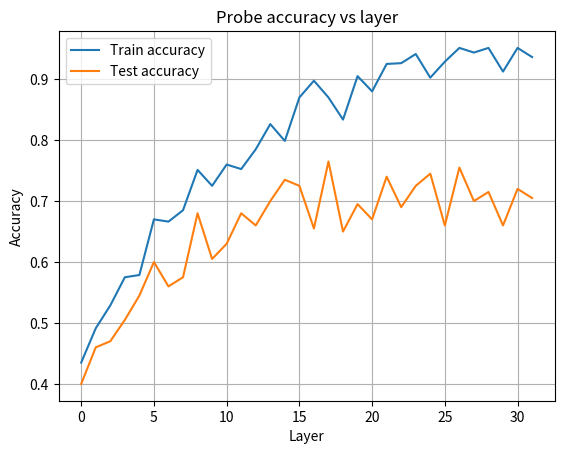

Recreate this plot in Python.
import matplotlib.pyplot as plt

layers = list(range(32))

train_acc = [
    0.44375,
    0.7229166666666667,
    0.69625,
    0.8604166666666667,
    0.85375,
    0.8633333333333333,
    0.91625,
    0.9183333333333333,
    0.9295833333333333,
    0.93,
    0.9170833333333334,
    0.9345833333333333,
    0.9525,
    0.9504166666666667,
    0.95625,
    0.9683333333333334,
    0.9758333333333333,
    0.9804166666666667,
    0.9679166666666666,
    0.9733333333333334,
    0.9770833333333333,
    0.9633333333333334,
    0.98,
    0.9854166666666667,
    0.9879166666666667,
    0.98125,
    0.9879166666666667,
    0.98875,
    0.9866666666666667,
    0.9891666666666666,
    0.9820833333333333,
    0.9708333333333333,
]

test_acc = [
    0.45,
    0.7283333333333334,
    0.7333333333333333,
    0.86,
    0.8416666666666667,
    0.8466666666666667,
    0.8966666666666666,
    0.9133333333333333,
    0.9066666666666666,
    0.8983333333333333,
    0.895,
    0.9083333333333333,
    0.925,
    0.9183333333333333,
    0.9183333333333333,
    0.925,
    0.9266666666666666,
    0.925,
    0.9183333333333333,
    0.9216666666666666,
    0.9283333333333333,
    0.9316666666666666,
    0.9116666666666666,
    0.945,
    0.95,
    0.9316666666666666,
    0.94,
    0.9333333333333333,
    0.9466666666666667,
    0.935,
    0.9316666666666666,
    0.9266666666666666,
]

train_accs = [
    0.33541666666666664,
    0.5029166666666667,
    0.7525,
    0.7570833333333333,
    0.84,
    0.8679166666666667,
    0.8691666666666666,
    0.9229166666666667,
    0.935,
    0.9175,
    0.93375,
    0.9516666666666667,
    0.95125,
    0.9583333333333334,
    0.97375,
    0.9716666666666667,
    0.975,
    0.9679166666666666,
    0.9708333333333333,
    0.9779166666666667,
    0.96875,
    0.97625,
    0.97875,
    0.9391666666666667,
    0.9770833333333333,
    0.98125,
    0.9825,
    0.9758333333333333,
    0.9295833333333333,
    0.9904166666666666,
    0.9933333333333333,
    0.9895833333333334,
]

test_accs = [
    0.325,
    0.5016666666666667,
    0.7916666666666666,
    0.785,
    0.8366666666666667,
    0.8516666666666667,
    0.8533333333333334,
    0.9166666666666666,
    0.9266666666666666,
    0.9083333333333333,
    0.9016666666666666,
    0.915,
    0.925,
    0.9166666666666666,
    0.9266666666666666,
    0.935,
    0.9283333333333333,
    0.9383333333333334,
    0.9316666666666666,
    0.9216666666666666,
    0.9383333333333334,
    0.9483333333333334,
    0.9416666666666667,
    0.9166666666666666,
    0.945,
    0.9466666666666667,
    0.945,
    0.9383333333333334,
    0.9083333333333333,
    0.9533333333333334,
    0.95,
    0.945,
]

train_accs = [
    0.4350, 0.4913, 0.5288, 0.5750,
    0.5787, 0.6700, 0.6663, 0.6850,
    0.7512, 0.7250, 0.7600, 0.7525,
    0.7850, 0.8263, 0.7987, 0.8700,
    0.8975, 0.8700, 0.8337, 0.9050,
    0.8800, 0.9250, 0.9263, 0.9413,
    0.9025, 0.9287, 0.9513, 0.9437,
    0.9513, 0.9125, 0.9513, 0.9363
]

test_accs = [
    0.4000, 0.4600, 0.4700, 0.5050,
    0.5450, 0.6000, 0.5600, 0.5750,
    0.6800, 0.6050, 0.6300, 0.6800,
    0.6600, 0.7000, 0.7350, 0.7250,
    0.6550, 0.7650, 0.6500, 0.6950,
    0.6700, 0.7400, 0.6900, 0.7250,
    0.7450, 0.6600, 0.7550, 0.7000,
    0.7150, 0.6600, 0.7200, 0.7050
]


plt.figure()
plt.plot(layers, train_accs, label="Train accuracy")
plt.plot(layers, test_accs, label="Test accuracy")
plt.xlabel("Layer")
plt.ylabel("Accuracy")
plt.title("Probe accuracy vs layer")
plt.legend()
plt.grid(True)
plt.show()
